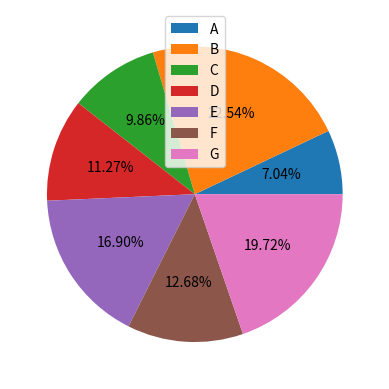

Recreate this plot in Python.
import numpy as np
import matplotlib.pyplot as plt


votes = [5,16,7,8,12,9,14]
persons = ["A","B","C","D","E","F","G"]

plt.pie(votes, labels=None, autopct="%.2f%%")
plt.legend(labels=persons)

plt.show()